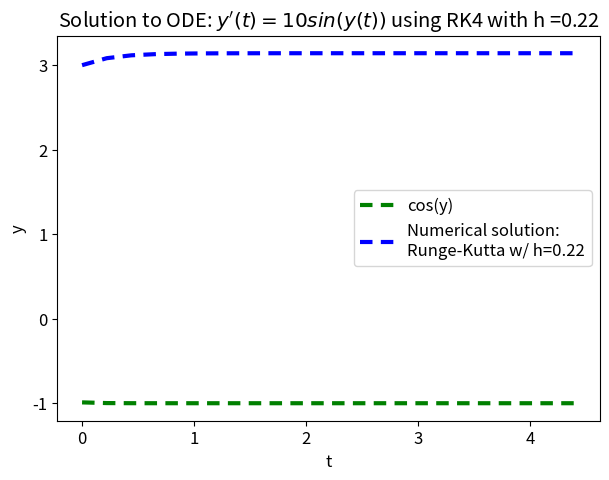
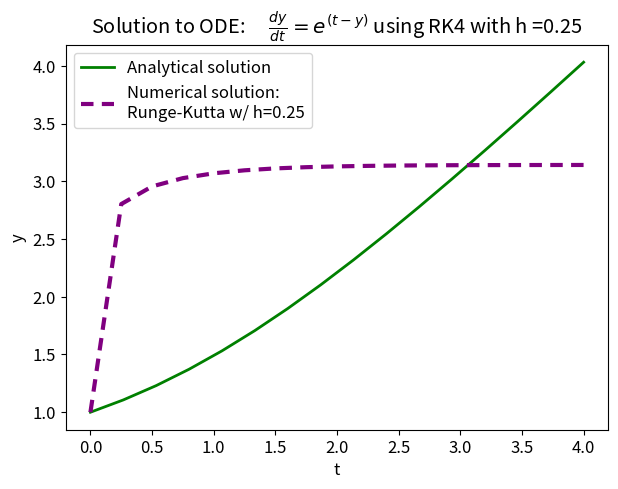
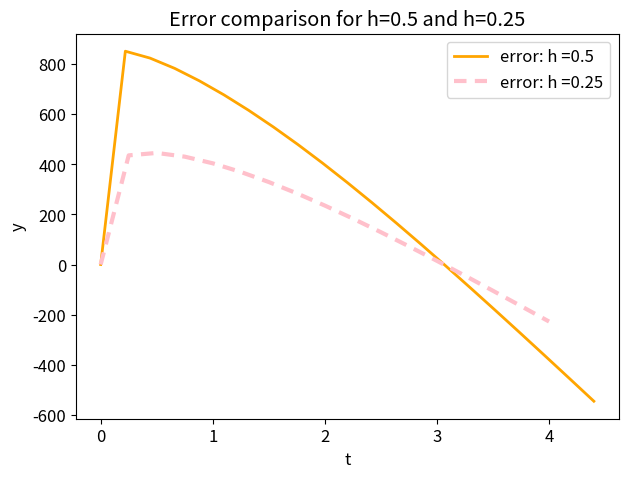

Python code for these plots, in order:
#!/usr/bin/env python3
# -*- coding: utf-8 -*-
"""
Created on Wed Nov 29 21:54:30 2023

@author: jacoboguzowski
"""

import numpy as np

import matplotlib.pyplot as plt

plt.rcParams.update({'font.size': 12})
# Define the classical 4-stage Runge-Kutta method
def runge_kutta_4(f, y0, t0, tf, h):
    """
    Solve the ODE y' = f(t, y) using the classical 4-stage Runge-Kutta method.

    Parameters:
    f: function
        The derivative function. Must take two arguments (t, y).
    y0: float
        Initial condition for y.
    t0: float
        Initial time.
    tf: float
        Final time.
    h: float
        The step size.

    Returns:
    t: array
        Array of time points where the solution was computed.
    y: array
        Array containing the solution corresponding to each time point in t.
    """
    # Calculate the number of steps (ensure it's an integer)
    n = int((tf - t0) / h)

    # Initialize arrays to hold time points and solution values
    #np.linspace creates an evenly spread array of numbers given start, end, amount of numbers
    t = np.linspace(t0, tf, n + 1)
    y = np.zeros(n + 1)
    y[0] = y0

    y_err = np.zeros(n+1)

   
    # Runge-Kutta 4th order method loop
    for i in range(n):
        k1 = f(t[i], y[i])
        k2 = f(t[i] + h / 2, y[i] + h / 2 * k1)
        k3 = f(t[i] + h / 2, y[i] + h / 2 * k2)
        k4 = f(t[i] + h, y[i] + h * k3)
        
        y[i + 1] = y[i] + (h / 6) * (k1 + 2 * k2 + 2 * k3 + k4)
        y_err[i+1]= (y[i+1]-y_true(t[i+1]))/(h**4)
    
    return t, y, y_err
#definition of ODE
def f(t, y):
    return 10*np.sin(y)
#definition of true solution
def y_true(t):
    return np.log(np.exp(t)+np.exp(1)-1)

# Initial conditions and time span
y0 = 3 # y(t0)
t0 = 0  # Start time
tf = 4.4  # End time
h = 0.22  # Step size
n1 = int((tf - t0) / h)



# Solve the ODE
t, y, y_err = runge_kutta_4(f, y0, t0, tf, h)
print(y)
print(t)
print(y_err)

# Print the final value as an example
print(t[-1], y[-1])

T_true = np.linspace(t0, tf, n1)
Y_true = y_true(T_true)

plt.figure(figsize=(7,5))

#plt.plot(T_true, Y_true,label="Analytical solution",color="red", lw=2)
plt.plot(t, np.cos(y), label="cos(y)", dashes=(3,2), color="green", lw=3)
plt.legend(loc="best", fontsize=12)
plt.title(r"cos(y)")
plt.xlabel("t", fontsize=12)
plt.ylabel("y", fontsize=12)
plt.show()


plt.plot(t, y, label="Numerical solution:\nRunge-Kutta w/ h=0.22", dashes=(3,2), color="blue", lw=3)
#plt.plot(x_eu, y_eu, label="Numerical solution:\nEuler", dashes=(3,2), color="green", lw=3)

plt.legend(loc="best", fontsize=12)
plt.title(r"Solution to ODE: $y'(t) = 10sin(y(t))$ using RK4 with h =0.22")
plt.xlabel("t", fontsize=12)
plt.ylabel("y", fontsize=12)
plt.show()











#plot 0,25



# Initial conditions and time span
y0 = 1  # y(t0)
t0 = 0  # Start time
tf = 4  # End time
h = 0.25  # Step size
n2 = int((tf - t0) / h)

# Solve the ODE
t1, y1,y_err1 = runge_kutta_4(f, y0, t0, tf, h)

# Print the final value as an example
print(t1[-1], y1[-1])


T_true = np.linspace(t0, tf, n2)
Y_true = y_true(T_true)

plt.figure(figsize=(7,5))

plt.plot(T_true, Y_true,label="Analytical solution",color="green", lw=2)

plt.plot(t1, y1, label="Numerical solution:\nRunge-Kutta w/ h=0.25", dashes=(3,2), color="purple", lw=3)
#plt.plot(x_eu, y_eu, label="Numerical solution:\nEuler", dashes=(3,2), color="green", lw=3)

plt.legend(loc="best", fontsize=12)
plt.title(r"Solution to ODE: $\quad\frac{dy}{dt}=e^{(t-y)}$ using RK4 with h =0.25")
plt.xlabel("t", fontsize=12)
plt.ylabel("y", fontsize=12)
plt.show()

#plotting errors


plt.figure(figsize=(7,5))

plt.plot(t, y_err,label="error: h =0.5",color="orange", lw=2)

plt.plot(t1, y_err1, label="error: h =0.25", dashes=(3,2), color="pink", lw=3)
#plt.plot(x_eu, y_eu, label="Numerical solution:\nEuler", dashes=(3,2), color="green", lw=3)

plt.legend(loc="best", fontsize=12)
plt.title(r"Error comparison for h=0.5 and h=0.25")
plt.xlabel("t", fontsize=12)
plt.ylabel("y", fontsize=12)
plt.show()














